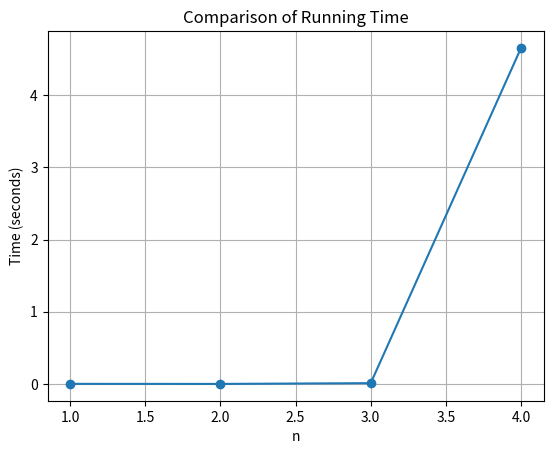

Write the Python code that produced this figure.
import networkx as nx
import time
import matplotlib.pyplot as plt

# input: number of vertices
# output: number of motifs
# function description: this function gets as input the number of vertices in a graph, then uses sub-functions
#                       to count the number of non-isomorphic motifs that it contains.
def count_motifs(n):
    print("****************************************************************************************************")
    print("n = ",n)

    # generate a list of all subgraphs for n vertices
    all_subgraphs_list = generate_subgraphs(n)

    # remove disconnected subgraphs
    connected_subgraphs = []
    for graph in all_subgraphs_list:
        if check_connectivity(graph, n):
            connected_subgraphs.append(graph.copy())  # Append a copy of the graph
#    for subgraph in all_subgraphs_list:
#        print(subgraph.edges())
    print("Number of connected graphs:", len(connected_subgraphs))

    # get non-isomorphic subgraphs
    non_isomorphic_subgraphs = get_non_isomorphic_subgraphs(connected_subgraphs)
#    for subgraph in non_isomorphic_subgraphs:
#        print(subgraph.edges())
    print("Number of unique patterns of subgraphs:", len(non_isomorphic_subgraphs))

    write_to_file(n, non_isomorphic_subgraphs)

    return len(non_isomorphic_subgraphs)


# input: number of vertices
# output: list of all sub-graphs for input
def generate_subgraphs(n):
    # create a connected directed graph with n nodes
    graph = nx.complete_graph(n, create_using=nx.DiGraph())
    if n == 1:
        graph.add_edge(0,0)

    # Relabel the nodes
    mapping = {node: node + 1 for node in graph.nodes()}
    graph = nx.relabel_nodes(graph, mapping)

    # generate a list of all edges
    all_edges_list = list(graph.edges())
#    print("List of all edges:", all_edges_list)

    # create all subgraphs using edges list (there are 2^n - 1)
    all_subgraphs = []
    for i in range(1, 2 ** len(all_edges_list)):
        subgraph_edges = [all_edges_list[j] for j in range(len(all_edges_list)) if (i & (1 << j)) != 0]
        subgraph = nx.DiGraph(subgraph_edges)
        all_subgraphs.append(subgraph)

    print("Number of subgraphs:", len(all_subgraphs))

    return all_subgraphs


# input: directed graph
# output: boolean
# function description: this function gets a directed graph, checks if it has all vertices, and check connectivity.
def check_connectivity(graph, n):
    if graph.nodes.__len__() < n:
        return False
    undirected_graph = graph.to_undirected()
    return nx.is_connected(undirected_graph)


#function description: this function outputs a list of unique patterns of graphs in given graphs list.
def get_non_isomorphic_subgraphs(subgraphs):
    non_isomorphic_subgraphs = []
    for graph in subgraphs:
        is_isomorphic = False
        for existing_graph in non_isomorphic_subgraphs:
            if nx.is_isomorphic(graph, existing_graph):
                is_isomorphic = True
                break
        if not is_isomorphic:
            non_isomorphic_subgraphs.append(graph)

    return non_isomorphic_subgraphs

def write_to_file(n, non_isomorphic_subgraphs):
    # Create a file to write the data
    filename = f"motifs_{n}.txt"
    with open(filename, 'w') as file:
        # Write n and the total number of motifs to the file
        file.write(f"n={n}\n")
        file.write(f"count={len(non_isomorphic_subgraphs)}\n")

        # Write each subgraph to the file
        for i, subgraph in enumerate(non_isomorphic_subgraphs, start=1):
            file.write(f"#{i}\n")
            for edge in subgraph.edges():
                file.write(f"{edge[0]} {edge[1]}\n")


def plot_graph(time_compare):
    n_values = range(1, len(time_compare) + 1)
    plt.plot(n_values, time_compare, marker='o')
    plt.xlabel('n')
    plt.ylabel('Time (seconds)')
    plt.title('Comparison of Running Time')
    plt.grid(True)
    plt.show()


if __name__ == '__main__':
    # # # PART A # # #
    time_compare = []

    for n in range(1,5):        # run from 1 to 4
        # measuring time
        start_time = time.time()

        num = count_motifs(n)

        end_time = time.time()
        elapsed_time = end_time - start_time
        print("Elapsed time: {:.2f} seconds".format(elapsed_time))
        time_compare.append(elapsed_time)

    print("****************************************************************************************************")

    plot_graph(time_compare)

    # # # PART B # # #
